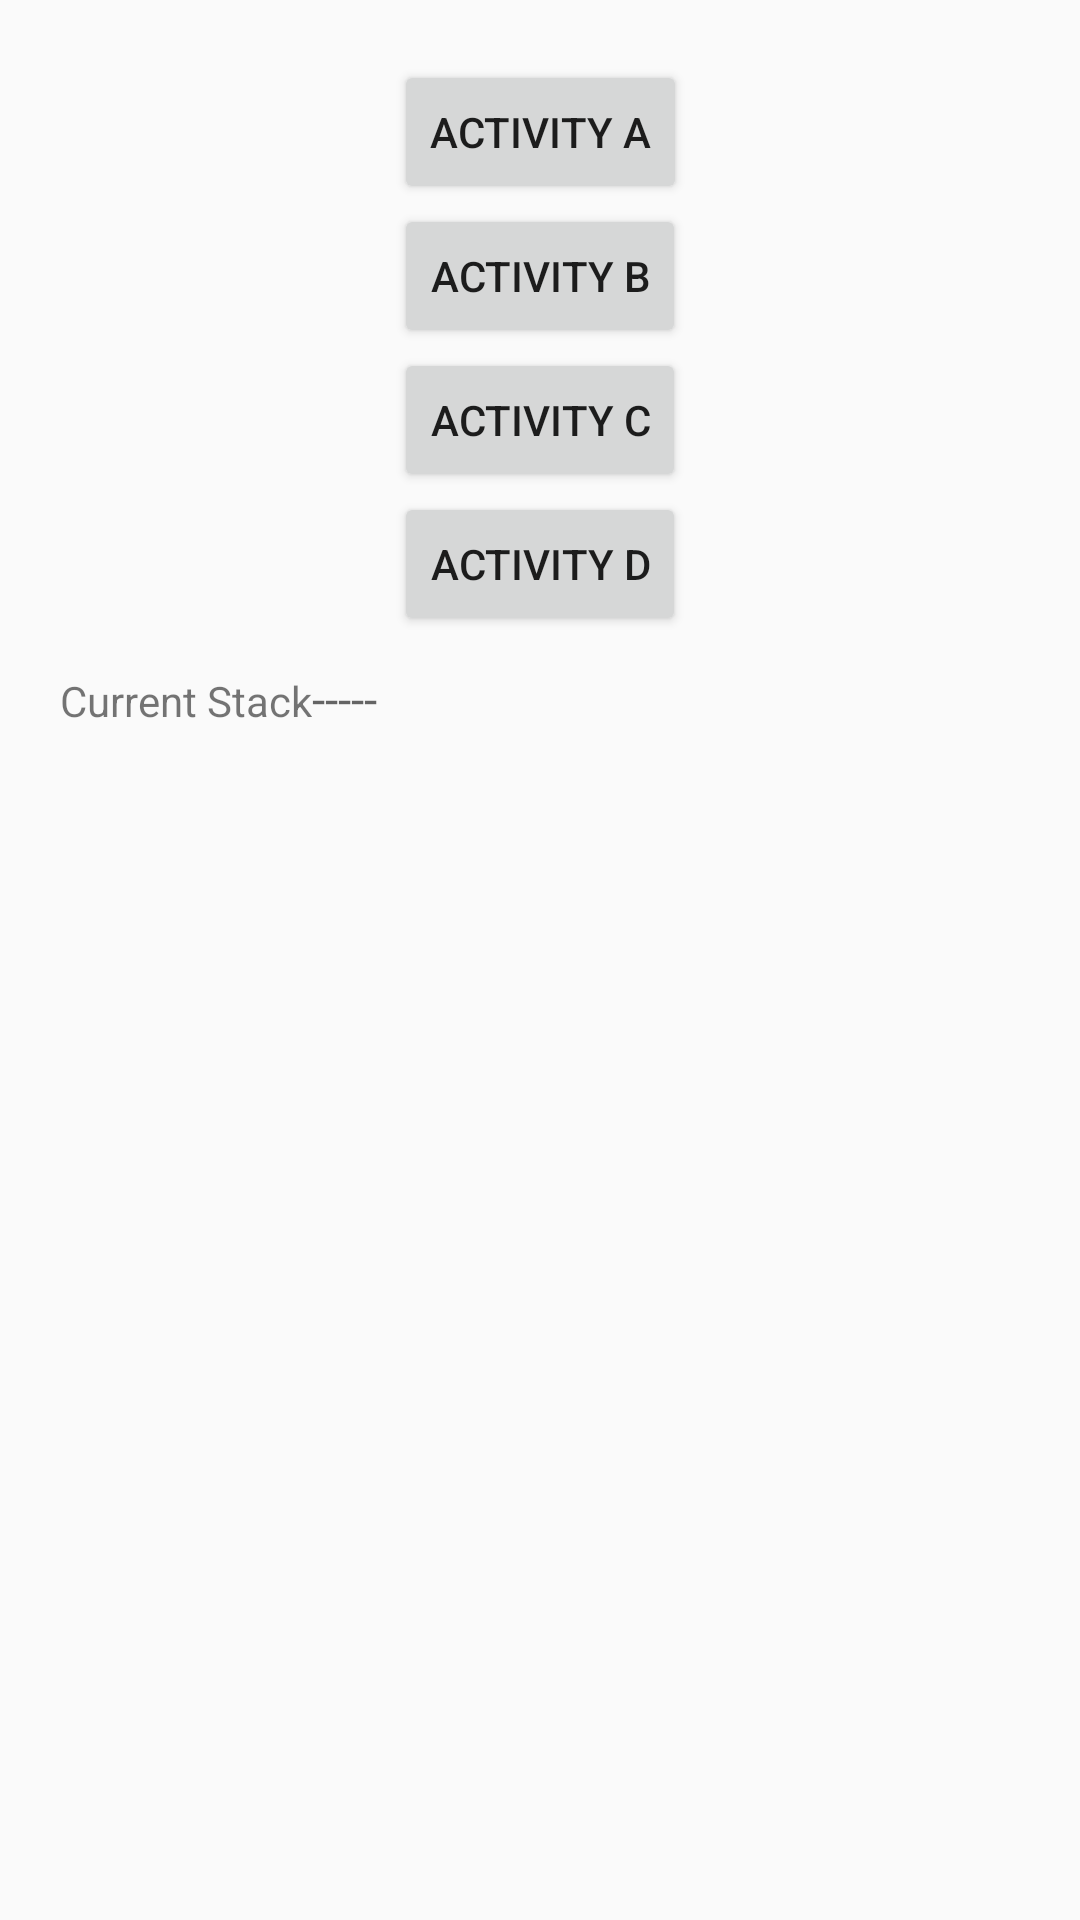

Write the Android layout XML for this screen, with the resource values it uses.
<!-- AndroidManifest.xml: application theme Theme.AppCompat.Light -->
<!-- res/layout/activity_aa.xml -->
<?xml version="1.0" encoding="utf-8"?>
<androidx.constraintlayout.widget.ConstraintLayout xmlns:android="http://schemas.android.com/apk/res/android"
    xmlns:app="http://schemas.android.com/apk/res-auto"
    xmlns:tools="http://schemas.android.com/tools"
    android:layout_width="match_parent"
    android:layout_height="match_parent"
    tools:context=".launchModeDemo.Activity_aa"
    android:padding="20dp"
    >


    <Button
        android:id="@+id/ActivityA"
        android:layout_width="wrap_content"
        android:layout_height="wrap_content"
        android:text="Activity A"
        app:layout_constraintEnd_toEndOf="parent"
        app:layout_constraintHorizontal_bias="0.5"
        app:layout_constraintStart_toStartOf="parent"
        app:layout_constraintTop_toTopOf="parent" />

    <Button
        android:id="@+id/ActivityB"
        android:layout_width="wrap_content"
        android:layout_height="wrap_content"
        android:text="Activity B"
        app:layout_constraintEnd_toEndOf="parent"
        app:layout_constraintHorizontal_bias="0.5"
        app:layout_constraintStart_toStartOf="parent"
        app:layout_constraintTop_toBottomOf="@+id/ActivityA" />

    <Button
        android:id="@+id/ActivityC"
        android:layout_width="wrap_content"
        android:layout_height="wrap_content"
        android:text="Activity c"
        app:layout_constraintEnd_toEndOf="parent"
        app:layout_constraintHorizontal_bias="0.5"
        app:layout_constraintStart_toStartOf="parent"
        app:layout_constraintTop_toBottomOf="@+id/ActivityB" />

    <Button
        android:id="@+id/ActivityD"
        android:layout_width="wrap_content"
        android:layout_height="wrap_content"
        android:text="Activity D"
        app:layout_constraintEnd_toEndOf="parent"
        app:layout_constraintHorizontal_bias="0.5"
        app:layout_constraintStart_toStartOf="parent"
        app:layout_constraintTop_toBottomOf="@+id/ActivityC" />


    <LinearLayout
        android:layout_width="match_parent"
        android:layout_height="wrap_content"
        app:layout_constraintTop_toBottomOf="@id/ActivityD"
        android:orientation="horizontal"
        >
        <TextView
            android:layout_width="wrap_content"
            android:layout_height="wrap_content"
            android:text="Current Stack"
            android:layout_marginTop="10dp"
            />

        <TextView
            android:id="@+id/currentActivity"
            android:layout_width="match_parent"
            android:layout_height="wrap_content"
            android:hint="-----"
            android:textSize="16sp"
            android:layout_marginTop="10dp"
            />

    </LinearLayout>

</androidx.constraintlayout.widget.ConstraintLayout>
<!-- resources referenced by this layout -->
<resources>

</resources>
